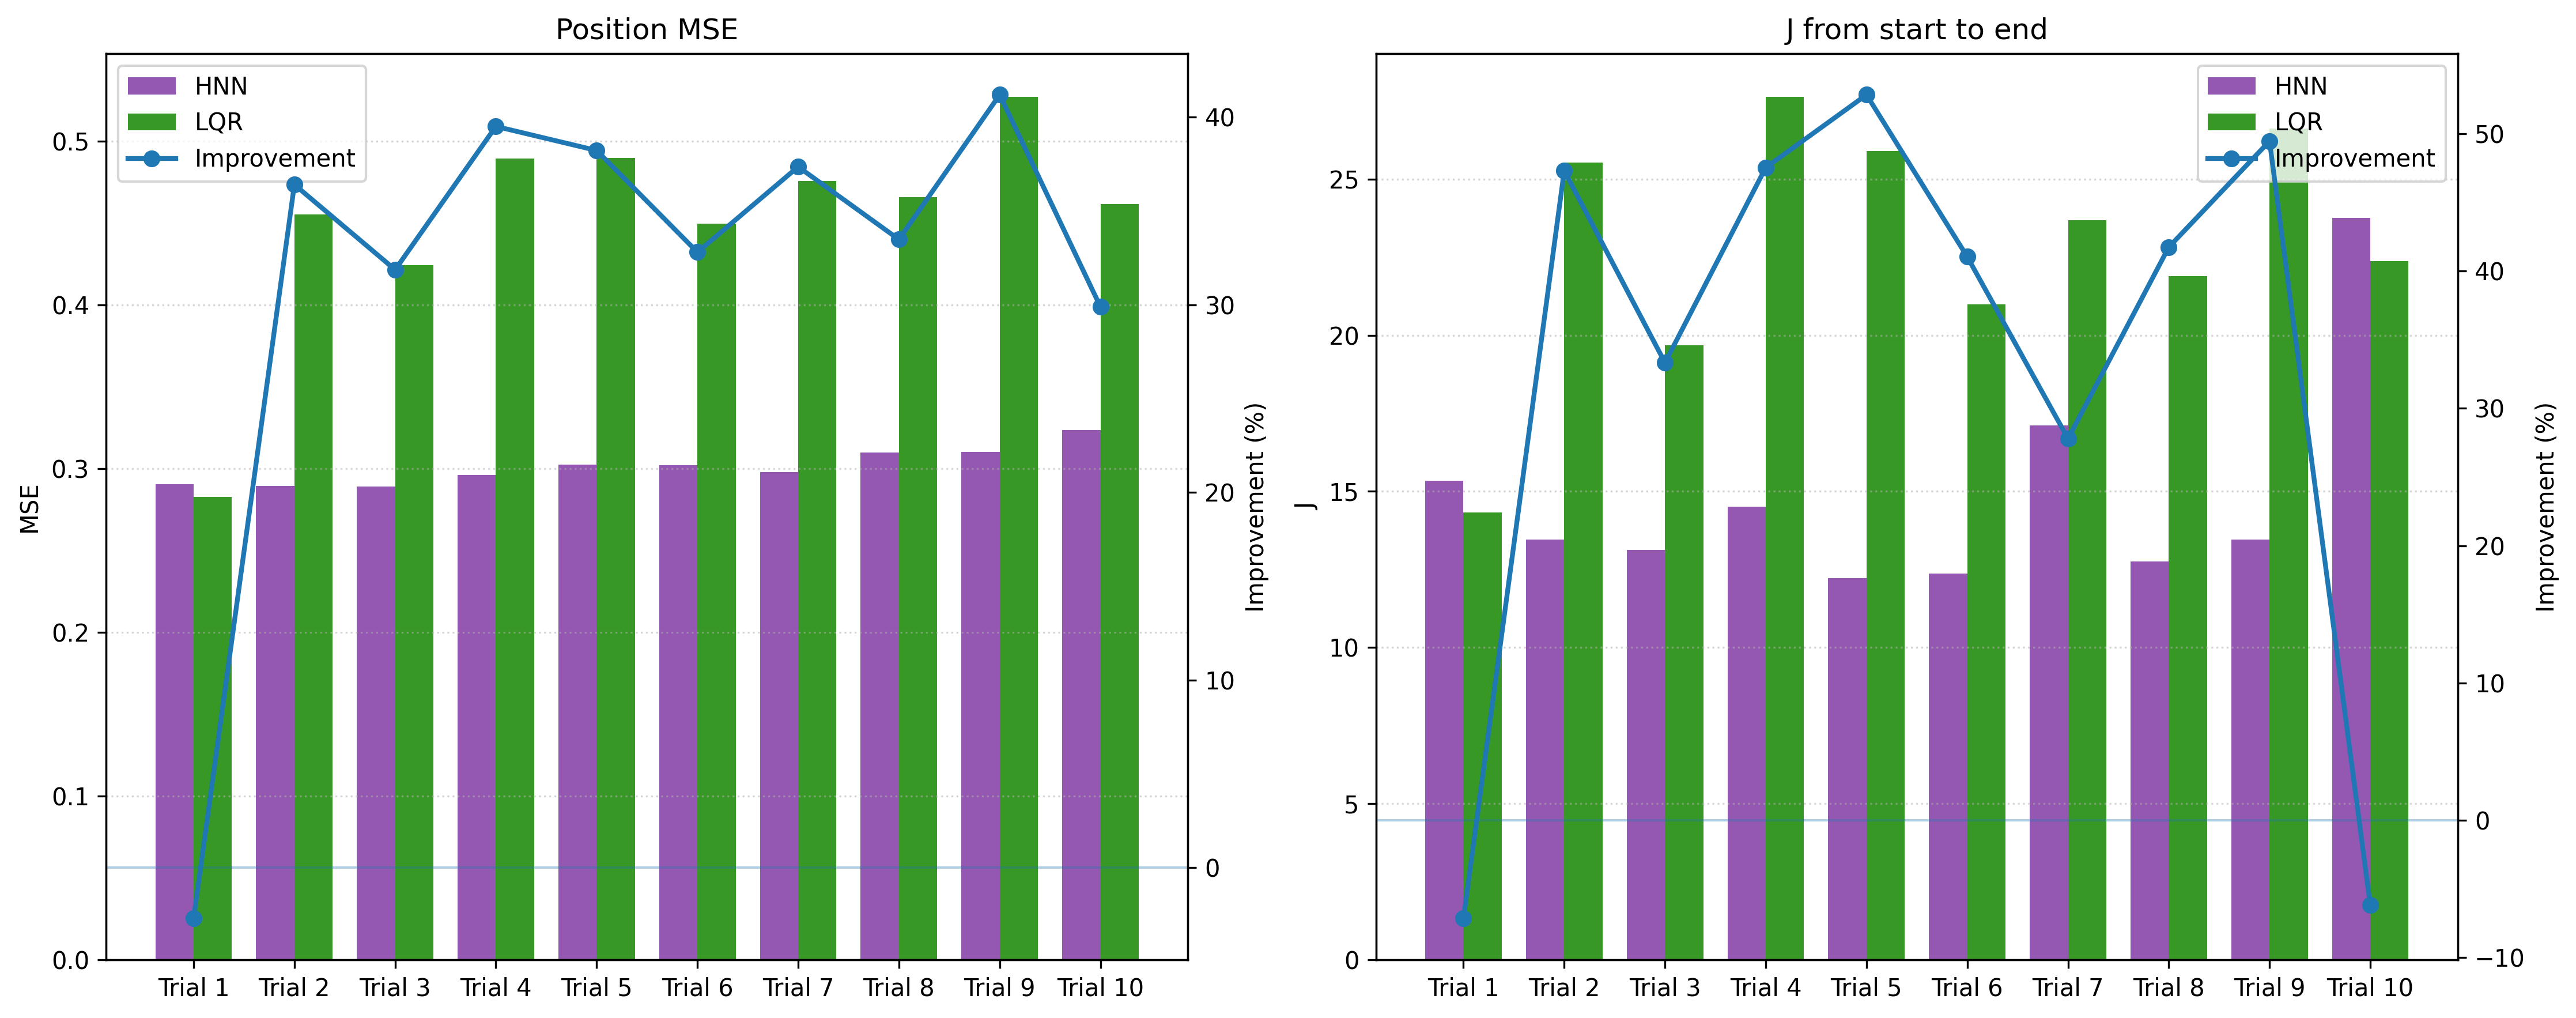

The table this chart was drawn from, first rows:
label, group, pair_index, hnn_state_file, hnn_u_file, lqr_state_file, lqr_u_file, hnn_mse, lqr_mse, mse_improvement_pct, hnn_j_4s_u0_old, lqr_j_4s_u0_old, j_4s_u0_old_improvement_pct, hnn_j_4s_u0_new, lqr_j_4s_u0_new, j_4s_u0_new_improvement_pct, hnn_j_4s_no_u0, lqr_j_4s_no_u0, j_4s_no_u0_improvement_pct, hnn_j_full_u0_old, lqr_j_full_u0_old, j_full_u0_old_improvement_pct, hnn_j_4s_duration, lqr_j_4s_duration
no_suffix_1, no_suffix, 1, state_data_20260701_164655.txt, u_data_20260701_164655.txt, state_data_20260630_231529.txt, u_data_20260630_231529.txt, 0.2904, 0.2827, -2.71, 10.24, 8.44, -21.36, 10.08, 8.164, -23.48, 13.5, 11.92, -13.24, 15.35, 14.32, -7.144, 3.963, 3.989
no_suffix_2, no_suffix, 2, state_data_20260701_164718.txt, u_data_20260701_164718.txt, state_data_20260630_231626.txt, u_data_20260630_231626.txt, 0.2895, 0.4552, 36.4, 9.263, 13.55, 31.66, 9.064, 13.38, 32.26, 12.54, 16.75, 25.13, 13.45, 25.53, 47.3, 3.987, 3.996
no_suffix_3, no_suffix, 3, state_data_20260701_164744.txt, u_data_20260701_164744.txt, state_data_20260630_231649.txt, u_data_20260630_231649.txt, 0.289, 0.4241, 31.86, 9.182, 12.34, 25.58, 8.993, 12.17, 26.13, 12.5, 15.58, 19.78, 13.12, 19.68, 33.32, 3.989, 3.994
no_suffix_4, no_suffix, 4, state_data_20260701_164807.txt, u_data_20260701_164807.txt, state_data_20260630_231712.txt, u_data_20260630_231712.txt, 0.296, 0.4892, 39.5, 10.19, 14.07, 27.56, 10.01, 13.9, 27.97, 13.46, 17.28, 22.12, 14.5, 27.64, 47.53, 3.999, 3.992
no_suffix_5, no_suffix, 5, state_data_20260701_164831.txt, u_data_20260701_164831.txt, state_data_20260630_231737.txt, u_data_20260630_231737.txt, 0.3025, 0.4895, 38.22, 9.44, 13.79, 31.52, 9.256, 13.63, 32.12, 12.68, 16.98, 25.33, 12.22, 25.9, 52.83, 3.986, 3.994
no_suffix_6, no_suffix, 6, state_data_20260701_164853.txt, u_data_20260701_164853.txt, state_data_20260630_231801.txt, u_data_20260630_231801.txt, 0.3021, 0.4495, 32.8, 8.892, 12.13, 26.72, 8.737, 11.99, 27.11, 12.09, 15.32, 21.05, 12.37, 20.98, 41.03, 3.932, 3.99
no_suffix_7, no_suffix, 7, state_data_20260701_164916.txt, u_data_20260701_164916.txt, state_data_20260630_231826.txt, u_data_20260630_231826.txt, 0.298, 0.4756, 37.35, 9.392, 13.05, 28.06, 9.192, 12.89, 28.71, 12.69, 16.19, 21.62, 17.11, 23.69, 27.79, 3.976, 3.99
no_suffix_8, no_suffix, 8, state_data_20260701_165007.txt, u_data_20260701_165007.txt, state_data_20260630_231852.txt, u_data_20260630_231852.txt, 0.3098, 0.4657, 33.47, 9.21, 12.26, 24.89, 9.045, 12.1, 25.23, 12.43, 15.37, 19.15, 12.76, 21.9, 41.73, 3.994, 3.986
no_suffix_9, no_suffix, 9, state_data_20260701_165029.txt, u_data_20260701_165029.txt, state_data_20260630_231917.txt, u_data_20260630_231917.txt, 0.31, 0.5271, 41.18, 10.64, 15.34, 30.64, 10.49, 15.19, 30.92, 13.82, 18.51, 25.33, 13.46, 26.62, 49.45, 3.98, 3.996
no_suffix_10, no_suffix, 10, state_data_20260701_165114.txt, u_data_20260701_165114.txt, state_data_20260630_231940.txt, u_data_20260630_231940.txt, 0.3236, 0.4615, 29.89, 9.825, 12.88, 23.72, 9.623, 12.74, 24.44, 13.1, 16.07, 18.47, 23.75, 22.37, -6.166, 3.972, 3.996
